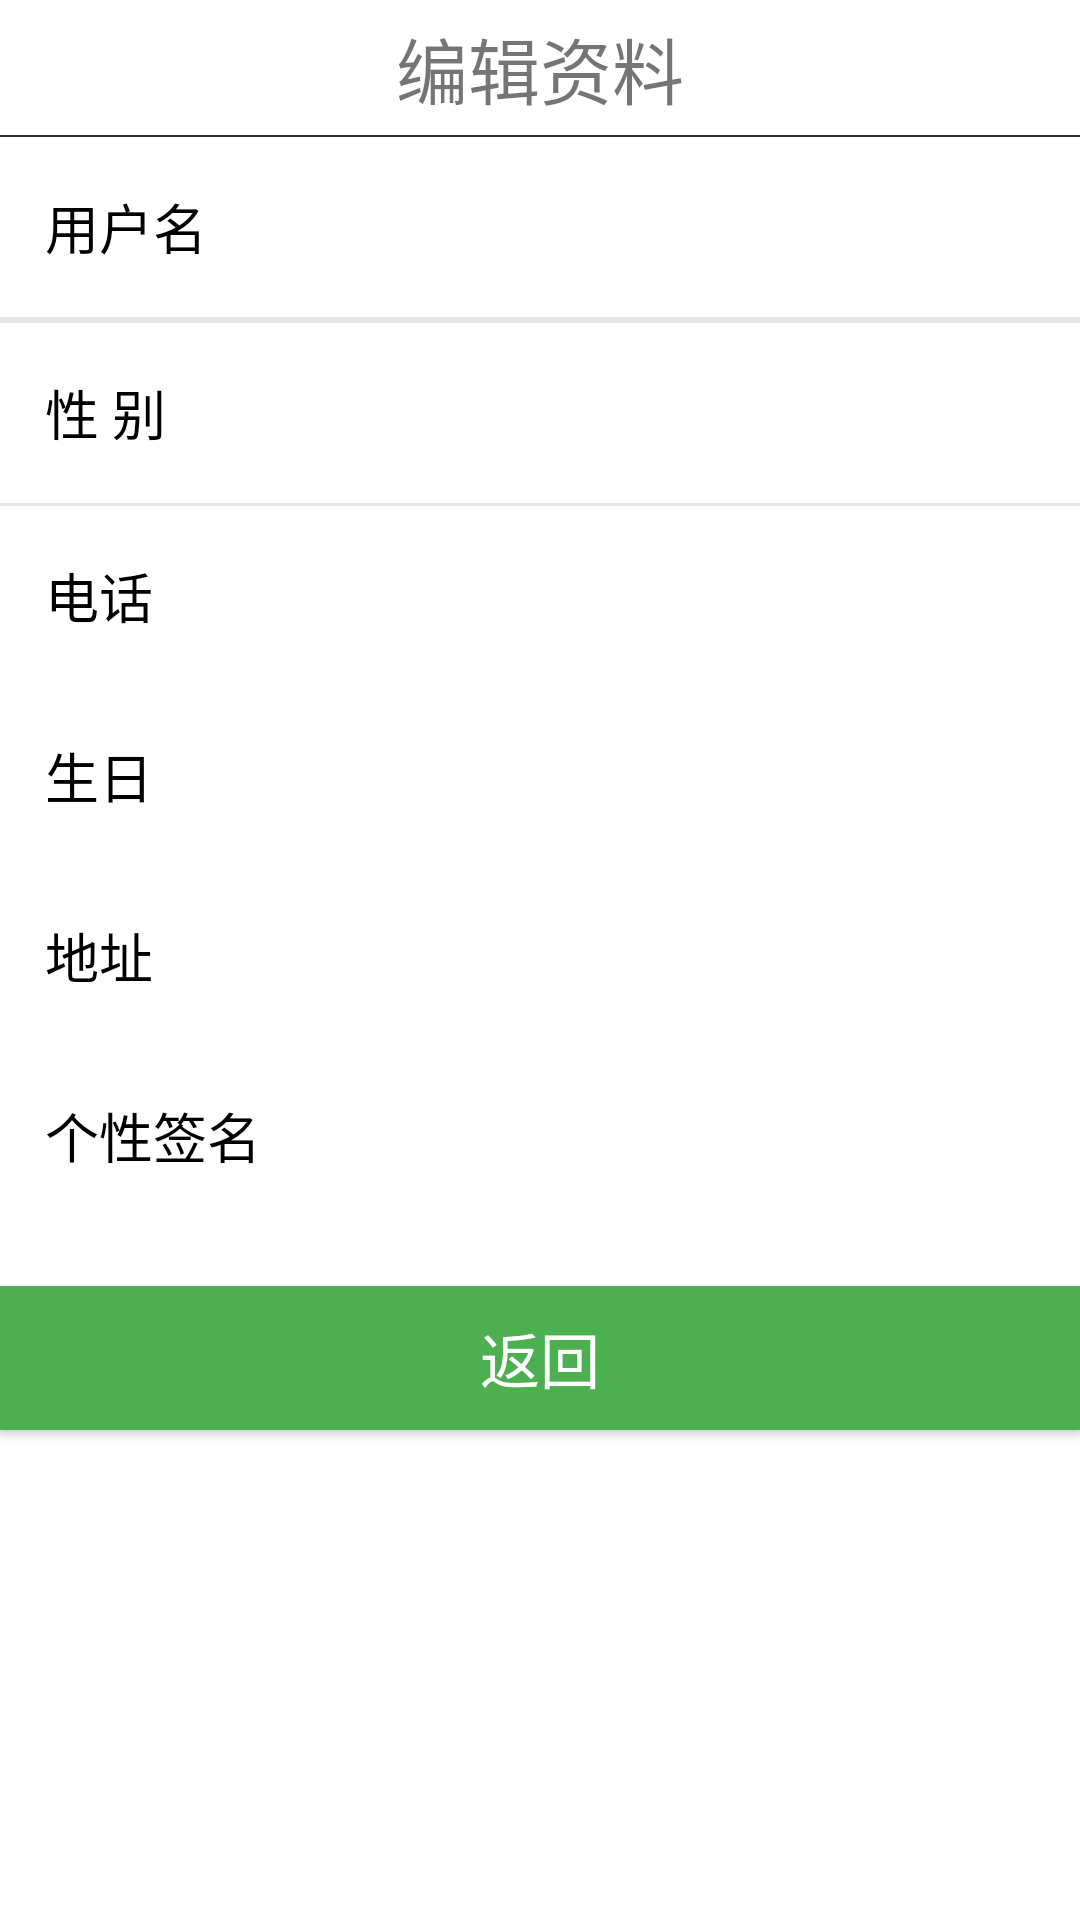

Produce the Android XML layout that renders to this screen, including the resource entries it uses.
<!-- AndroidManifest.xml: application theme AppTheme -->
<!-- res/layout/activity_edit.xml -->
<?xml version="1.0" encoding="utf-8"?>
<LinearLayout xmlns:android="http://schemas.android.com/apk/res/android"
    android:layout_width="match_parent"
    android:layout_height="match_parent"
    android:background="@android:color/white"
    android:orientation="vertical">


    <TextView
        android:layout_width="match_parent"
        android:layout_height="wrap_content"
        android:text="编辑资料"
        android:textSize="24sp"
        android:gravity="center"
        android:padding="5dp"
        />
    <View
        android:layout_width="fill_parent"
        android:layout_height="0.5dp"
        android:background="#2f2f2f" />
    <RelativeLayout
        android:id="@+id/rl_account"
        android:layout_width="fill_parent"
        android:layout_height="60dp"
        android:layout_marginLeft="15dp"
        android:layout_marginRight="15dp">
        <TextView
            android:layout_width="wrap_content"
            android:layout_height="wrap_content"
            android:layout_centerVertical="true"
            android:text="@string/yn"
            android:textColor="#000000"
            android:textSize="18sp" />
        <TextView
            android:id="@+id/tv_user_name"
            android:layout_width="wrap_content"
            android:layout_height="wrap_content"
            android:layout_alignParentRight="true"
            android:layout_centerVertical="true"
            android:layout_marginRight="5dp"
            android:textColor="#a3a3a3"
            android:textSize="14sp" />
    </RelativeLayout>
    <View
        android:layout_width="fill_parent"
        android:layout_height="1dp"
        android:background="#E4E4E4" />

    <View
        android:layout_width="fill_parent"
        android:layout_height="1dp"
        android:background="#E4E4E4" />
    <RelativeLayout
        android:id="@+id/rl_sex"
        android:layout_width="fill_parent"
        android:layout_height="60dp"
        android:layout_marginLeft="15dp"
        android:layout_marginRight="15dp">
        <TextView
            android:layout_width="wrap_content"
            android:layout_height="wrap_content"
            android:layout_centerVertical="true"
            android:text="@string/s"
            android:textColor="#000000"
            android:textSize="18sp" />
        <TextView
            android:id="@+id/tv_sex"
            android:layout_width="wrap_content"
            android:layout_height="wrap_content"
            android:layout_alignParentRight="true"
            android:layout_centerVertical="true"
            android:layout_marginRight="5dp"
            android:textColor="#a3a3a3"
            android:textSize="14sp" />
    </RelativeLayout>
    <View
        android:layout_width="fill_parent"
        android:layout_height="1dp"
        android:background="#E4E4E4" />
    <RelativeLayout
        android:id="@+id/rl_phone"
        android:layout_width="fill_parent"
        android:layout_height="60dp"
        android:layout_marginLeft="15dp"
        android:layout_marginRight="15dp">
        <TextView
            android:layout_width="wrap_content"
            android:layout_height="wrap_content"
            android:layout_centerVertical="true"
            android:singleLine="true"
            android:text="电话"
            android:textColor="#000000"
            android:textSize="18sp" />
        <TextView
            android:id="@+id/tv_phone"
            android:layout_width="wrap_content"
            android:layout_height="wrap_content"
            android:layout_alignParentRight="true"
            android:layout_centerVertical="true"
            android:layout_marginRight="5dp"
            android:textColor="#a3a3a3"
            android:textSize="14sp" />
    </RelativeLayout>
    <RelativeLayout
        android:id="@+id/rl_birthday"
        android:layout_width="fill_parent"
        android:layout_height="60dp"
        android:layout_marginLeft="15dp"
        android:layout_marginRight="15dp">
        <TextView
            android:layout_width="wrap_content"
            android:layout_height="wrap_content"
            android:layout_centerVertical="true"
            android:text="生日"
            android:textColor="#000000"
            android:textSize="18sp" />
        <TextView
            android:id="@+id/tv_birthday"
            android:layout_width="wrap_content"
            android:layout_height="wrap_content"
            android:layout_alignParentRight="true"
            android:layout_centerVertical="true"
            android:layout_marginRight="5dp"
            android:singleLine="true"
            android:textColor="#a3a3a3"
            android:textSize="14sp" />
    </RelativeLayout>


    <RelativeLayout
        android:id="@+id/rl_address"
        android:layout_width="fill_parent"
        android:layout_height="60dp"
        android:layout_marginLeft="15dp"
        android:layout_marginRight="15dp">
        <TextView
            android:layout_width="wrap_content"
            android:layout_height="wrap_content"
            android:layout_centerVertical="true"
            android:singleLine="true"
            android:text="地址"
            android:textColor="#000000"
            android:textSize="18sp" />
        <TextView
            android:id="@+id/tv_address"
            android:layout_width="wrap_content"
            android:layout_height="wrap_content"
            android:layout_alignParentRight="true"
            android:layout_centerVertical="true"
            android:layout_marginRight="5dp"
            android:textColor="#a3a3a3"
            android:textSize="14sp" />
    </RelativeLayout>
    <RelativeLayout
        android:id="@+id/rl_signature"
        android:layout_width="fill_parent"
        android:layout_height="60dp"
        android:layout_marginLeft="15dp"
        android:layout_marginRight="15dp">
        <TextView
            android:layout_width="wrap_content"
            android:layout_height="wrap_content"
            android:layout_centerVertical="true"
            android:singleLine="true"
            android:text="个性签名"
            android:textColor="#000000"
            android:textSize="18sp" />
        <TextView
            android:id="@+id/tv_signature"
            android:layout_width="wrap_content"
            android:layout_height="wrap_content"
            android:layout_alignParentRight="true"
            android:layout_centerVertical="true"
            android:layout_marginRight="5dp"
            android:textColor="#a3a3a3"
            android:textSize="14sp" />
    </RelativeLayout>
    <Button
        android:id="@+id/save"
        android:layout_width="match_parent"
        android:layout_height="wrap_content"
        android:layout_marginTop="20dp"
        android:textSize="20sp"
        android:background="#4CAF50"
        android:layout_marginBottom="10dp"
        android:textColor="@android:color/white"
        android:visibility="gone"
        android:text="@string/bc"/>
    <Button
        android:id="@+id/cancel"
        android:layout_marginTop="20dp"
        android:layout_width="match_parent"
        android:layout_height="wrap_content"
        android:textSize="20sp"
        android:background="#4CAF50"
        android:layout_marginBottom="20dp"
        android:textColor="@android:color/white"
        android:text="返回"
        />
</LinearLayout>
<!-- resources referenced by this layout -->
<resources>
  <string name="bc">保存</string>
  <string name="s">性 别</string>
  <string name="yn">用户名</string>
  <style name="AppTheme" parent="Theme.AppCompat.Light.NoActionBar">
          
          <item name="android:fitsSystemWindows">true</item>
          <item name="colorPrimary">@color/colorBlack</item>
          <item name="colorPrimaryDark">@color/colorGray</item>
          <item name="colorAccent">@color/colorGray</item>
          <item name="buttonBarPositiveButtonStyle">@style/positiveBtnStyle</item>
          <item name="buttonBarNegativeButtonStyle">@style/negativeBtnstyle</item>
  
      </style>
  <color name="colorBlack">#000000</color>
  <color name="colorGray">#f2f2f2</color>
  <style name="positiveBtnStyle" parent="Widget.AppCompat.Button.ButtonBar.AlertDialog">
          <item name="android:textColor">#1e90ff</item>
      </style>
  <style name="negativeBtnstyle" parent="Widget.AppCompat.Button.ButtonBar.AlertDialog">
          <item name="android:textColor">#424242</item>
      </style>
</resources>
